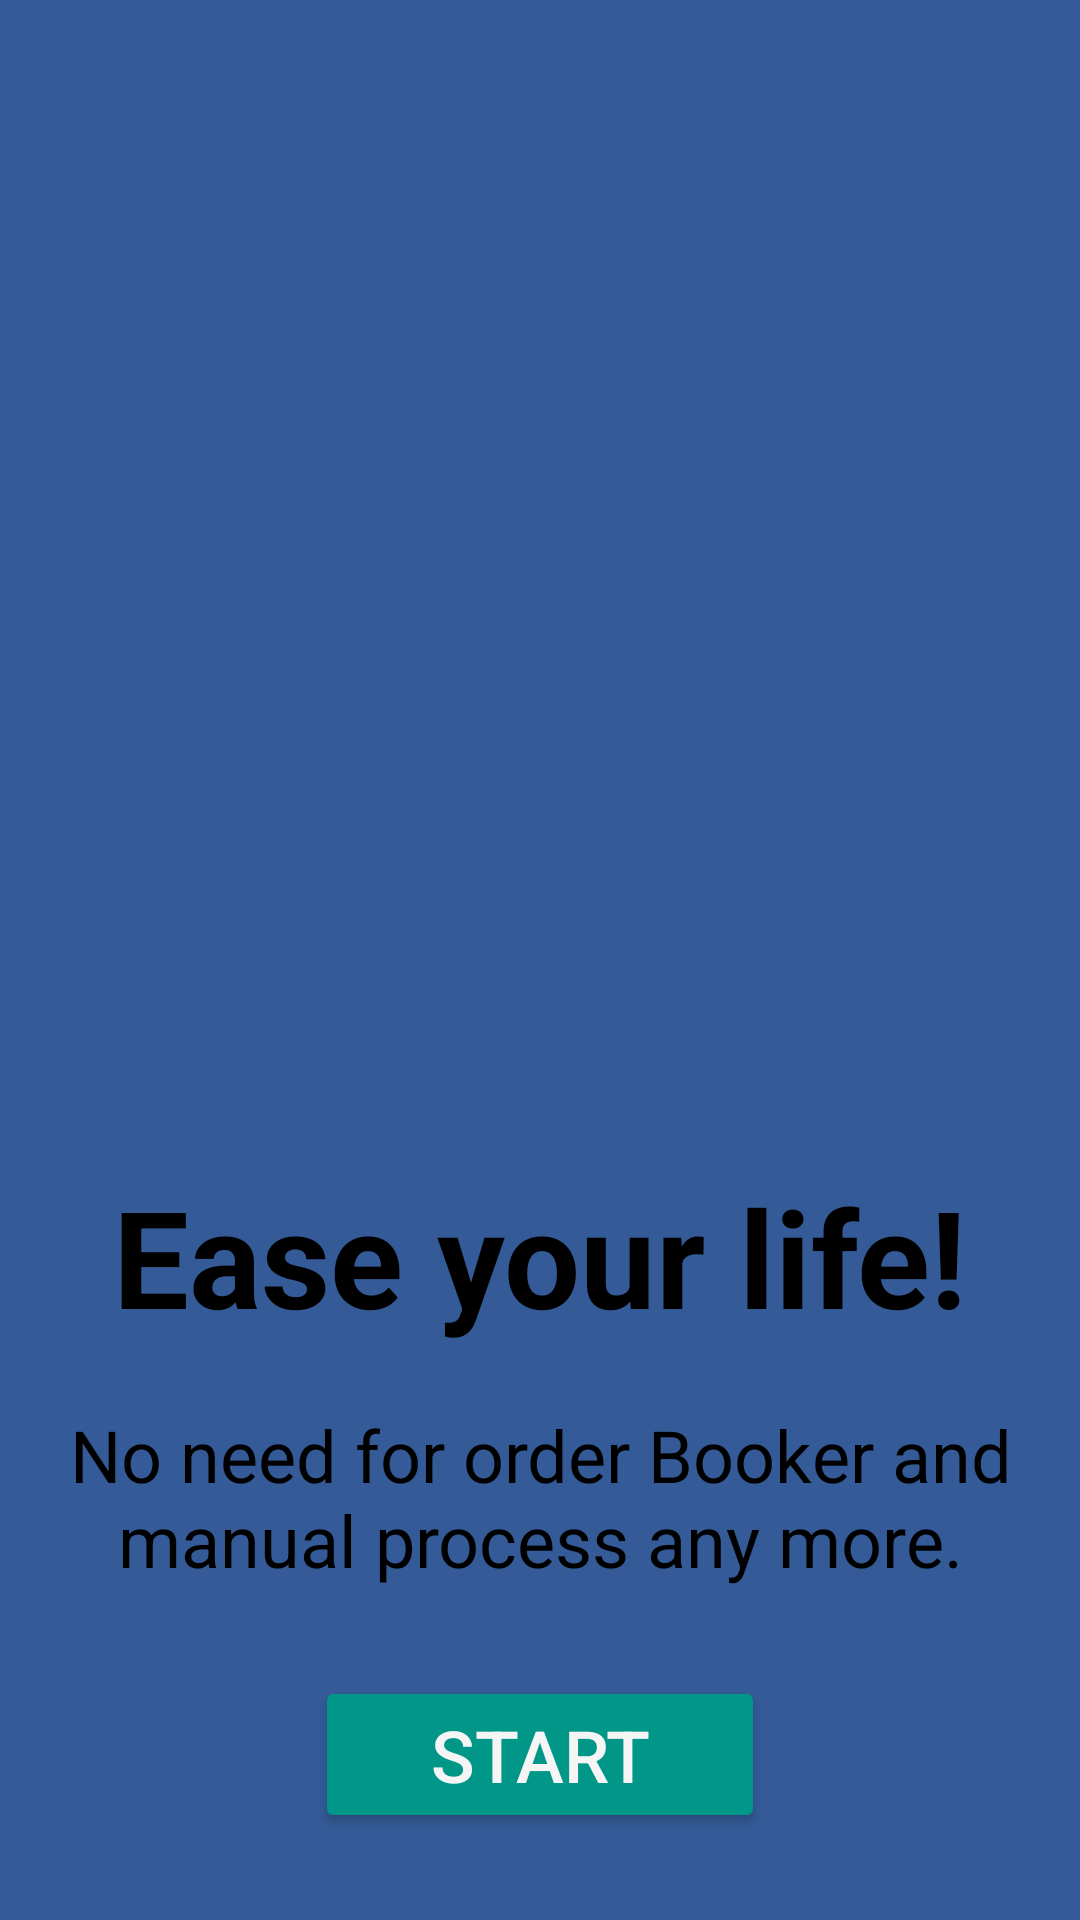

Write the Android layout XML for this screen, with the resource values it uses.
<!-- AndroidManifest.xml: application theme Theme.FYPEComSaler -->
<!-- res/layout/activity_first_page.xml -->
<?xml version="1.0" encoding="utf-8"?>
<androidx.constraintlayout.widget.ConstraintLayout xmlns:android="http://schemas.android.com/apk/res/android"
    xmlns:app="http://schemas.android.com/apk/res-auto"
    xmlns:tools="http://schemas.android.com/tools"
    android:id="@+id/mainFirst"
    android:layout_width="match_parent"
    android:layout_height="match_parent"
    android:background="@color/background"
    tools:context=".UserActivity.FirstPage">


    <ImageView
        android:id="@+id/imageView"
        android:layout_width="match_parent"
        android:layout_height="200dp"
        android:contentDescription="TODO"
        android:src="@drawable/welcom"
        app:layout_constraintBottom_toBottomOf="parent"
        app:layout_constraintEnd_toEndOf="parent"
        app:layout_constraintHorizontal_bias="0.0"
        app:layout_constraintStart_toStartOf="parent"
        app:layout_constraintTop_toTopOf="parent"
        app:layout_constraintVertical_bias="0.116" />

    <ImageView
        android:id="@+id/imageView2"
        android:layout_width="90dp"
        android:layout_height="90dp"
        android:src="@drawable/logo"
        app:layout_constraintBottom_toBottomOf="parent"
        app:layout_constraintEnd_toEndOf="parent"
        app:layout_constraintHorizontal_bias="0.498"
        app:layout_constraintStart_toStartOf="parent"
        app:layout_constraintTop_toBottomOf="@+id/imageView"
        app:layout_constraintVertical_bias="0.093" />

    <TextView
        android:id="@+id/textView"
        android:layout_width="match_parent"
        android:layout_height="wrap_content"
        android:layout_marginTop="20dp"
        android:textColor="@color/app_text"
        android:text="@string/label"
        android:textAlignment="center"
        android:textSize="45sp"
        android:textStyle="bold"
        app:layout_constraintTop_toBottomOf="@+id/imageView2"
        tools:layout_editor_absoluteX="0dp" />

    <TextView
        android:id="@+id/textView2"
        android:layout_width="350sp"
        android:layout_height="wrap_content"
        android:layout_marginTop="20dp"
        android:text="@string/label_description"
        android:textAlignment="center"
        android:textColor="@color/app_text"
        android:textSize="24sp"
        app:layout_constraintEnd_toEndOf="parent"
        app:layout_constraintHorizontal_bias="0.491"
        app:layout_constraintStart_toStartOf="parent"
        app:layout_constraintTop_toBottomOf="@+id/textView" />

    <Button
        android:id="@+id/btnStart"
        android:layout_width="150dp"
        android:layout_height="wrap_content"
        android:text="@string/start"
        android:textSize="24sp"
        android:backgroundTint="@color/button_color"
        app:layout_constraintBottom_toBottomOf="parent"
        app:layout_constraintEnd_toEndOf="parent"
        app:layout_constraintStart_toStartOf="parent"
        android:textColor="@color/button_text_color"
        app:layout_constraintTop_toBottomOf="@+id/textView2" />

</androidx.constraintlayout.widget.ConstraintLayout>
<!-- resources referenced by this layout -->
<resources>
  <color name="app_text">#000000</color>
  <color name="background">#345B97</color>
  <color name="button_color">#009688</color>
  <color name="button_text_color">#F5F5F5</color>
  <string name="label">Ease your life!</string>
  <string name="label_description">No need for order Booker and manual process any more.</string>
  <string name="start">Start</string>
  <style name="Theme.FYPEComSaler" parent="Base.Theme.FYPEComSaler" />
  <style name="Base.Theme.FYPEComSaler" parent="Theme.Material3.DayNight.NoActionBar">
          
          
      </style>
</resources>
